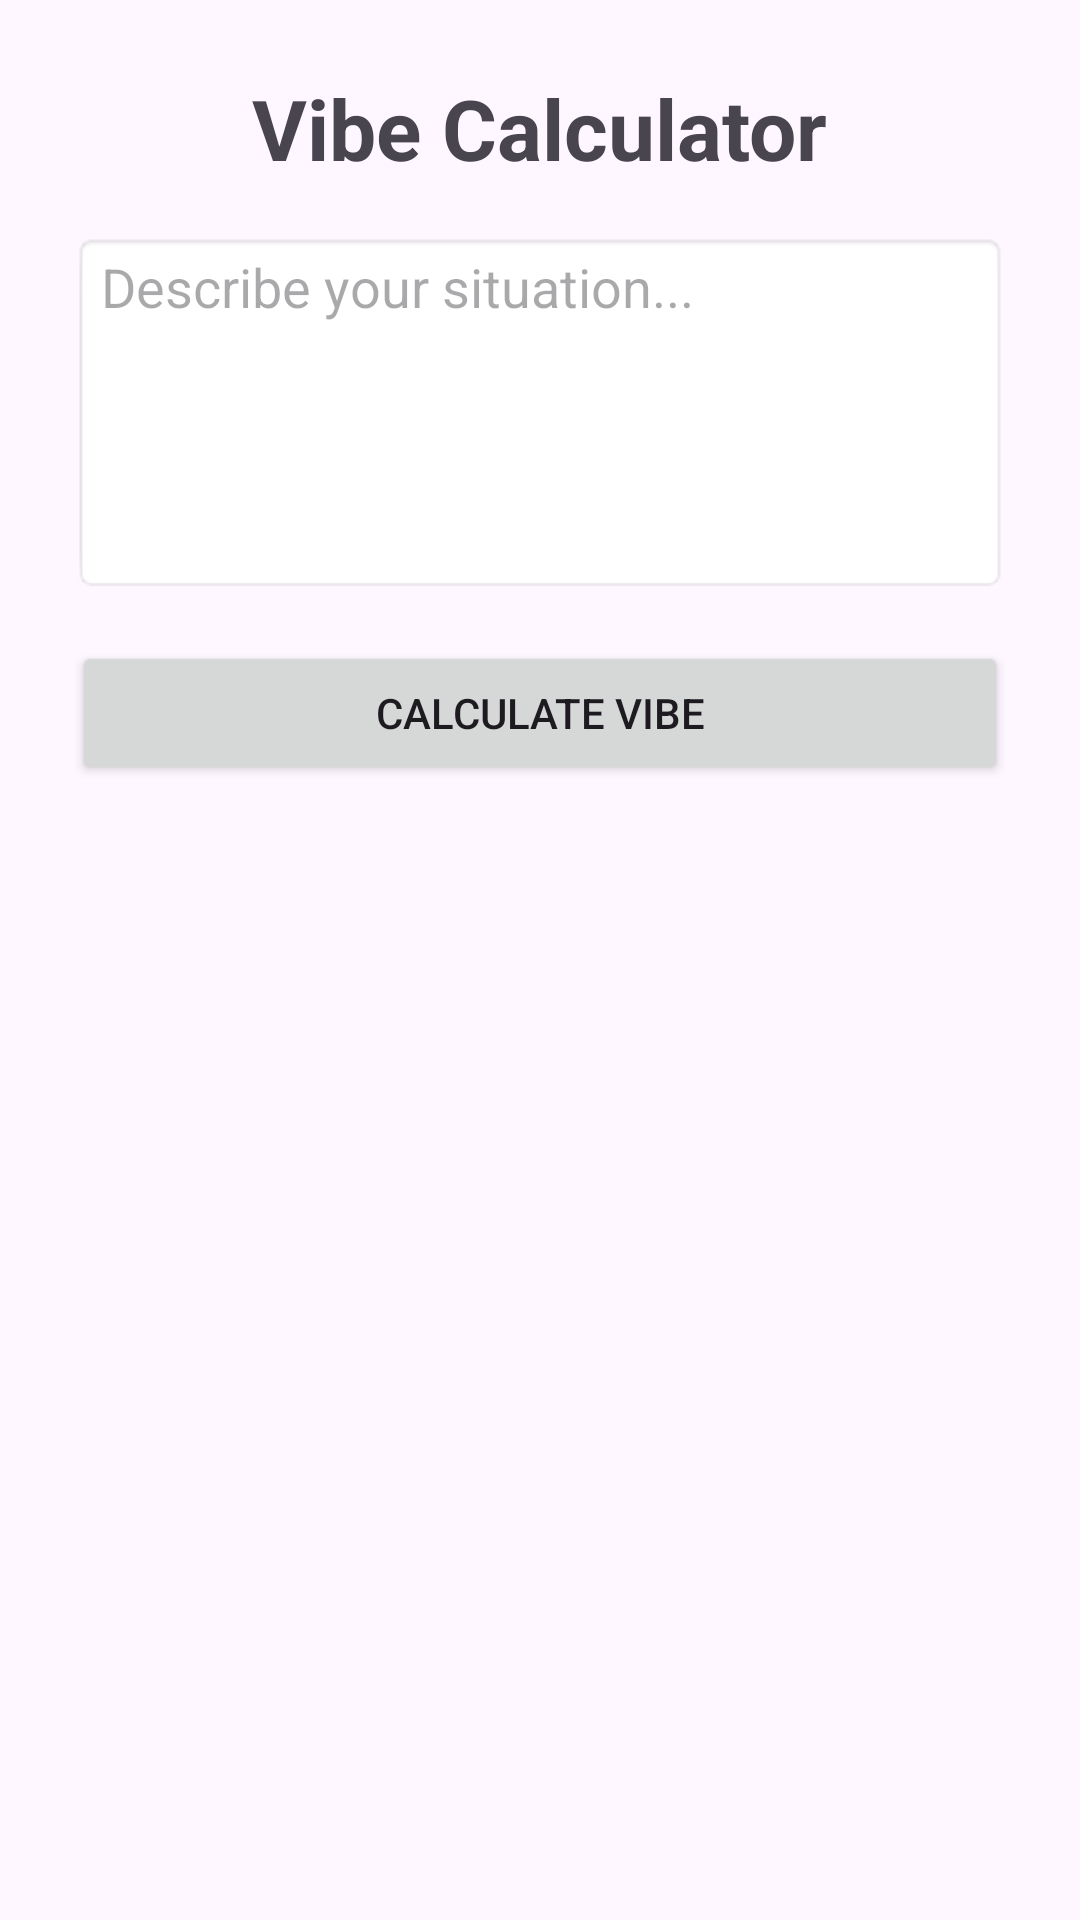

Android layout source for this screen:
<!-- AndroidManifest.xml: application theme Theme.VibeCalculator -->
<!-- res/layout/activity_main.xml -->
<ScrollView xmlns:android="http://schemas.android.com/apk/res/android"
    android:id="@+id/main"
    android:layout_width="match_parent"
    android:layout_height="match_parent"
    android:padding="24dp">

    <LinearLayout
        android:orientation="vertical"
        android:layout_width="match_parent"
        android:layout_height="wrap_content">

        <TextView
            android:layout_width="wrap_content"
            android:layout_height="wrap_content"
            android:text="Vibe Calculator"
            android:textSize="28sp"
            android:textStyle="bold"
            android:layout_marginBottom="16dp"
            android:layout_gravity="center"/>


        <EditText
            android:id="@+id/inputSituation"
            android:hint="Describe your situation..."
            android:minLines="5"
            android:gravity="top"
            android:layout_width="match_parent"
            android:layout_height="wrap_content"
            android:background="@android:drawable/editbox_background"/>

        <Button
            android:id="@+id/calcButton"
            android:text="Calculate Vibe"
            android:layout_marginTop="16dp"
            android:layout_width="match_parent"
            android:layout_height="wrap_content"/>

        <TextView
            android:id="@+id/outputResult"
            android:text=""
            android:textSize="18sp"
            android:layout_marginTop="24dp"
            android:layout_width="match_parent"
            android:layout_height="wrap_content"/>
    </LinearLayout>
</ScrollView>
<!-- resources referenced by this layout -->
<resources>
  <style name="Theme.VibeCalculator" parent="Base.Theme.VibeCalculator" />
  <style name="Base.Theme.VibeCalculator" parent="Theme.Material3.DayNight.NoActionBar">
          
          
      </style>
</resources>
